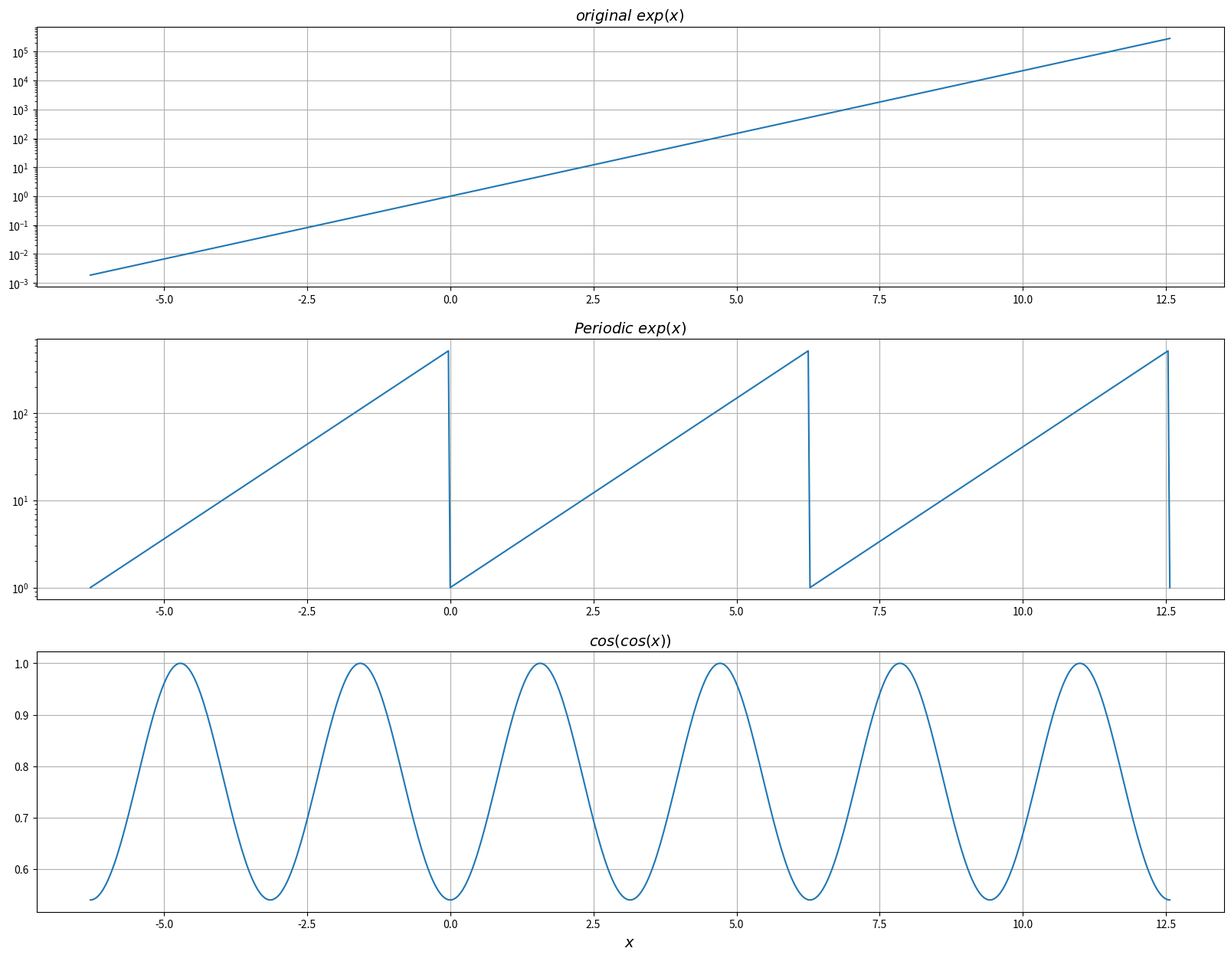
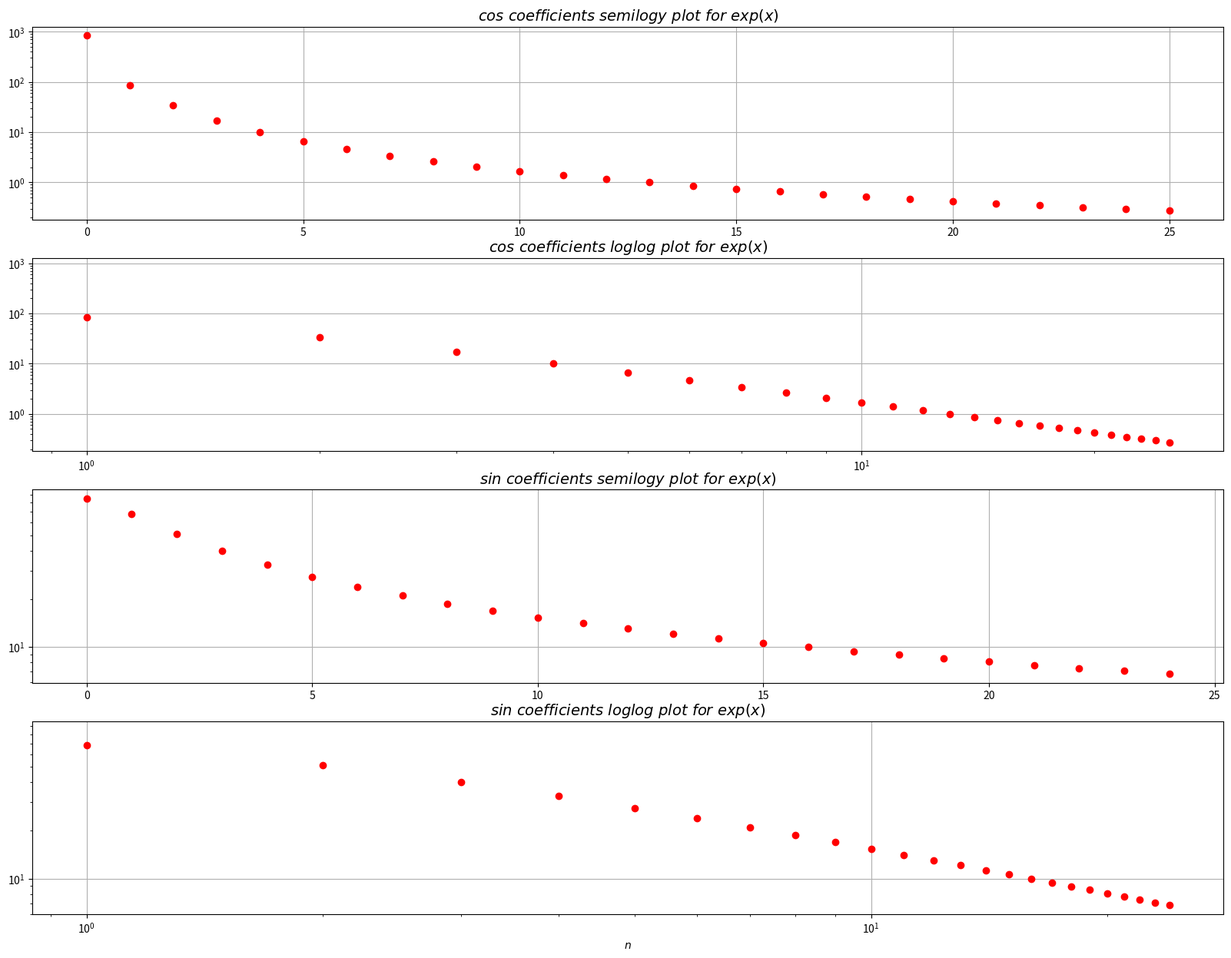
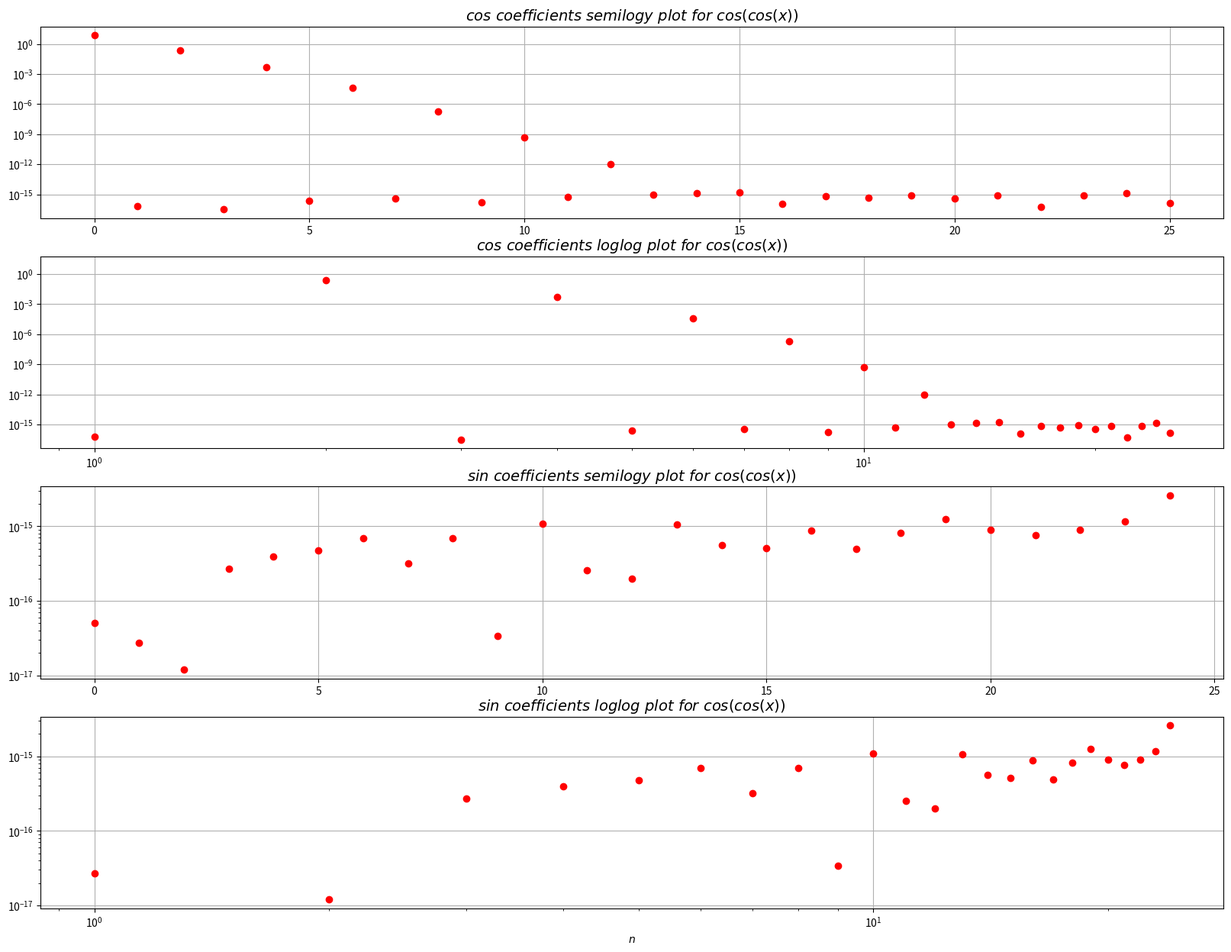
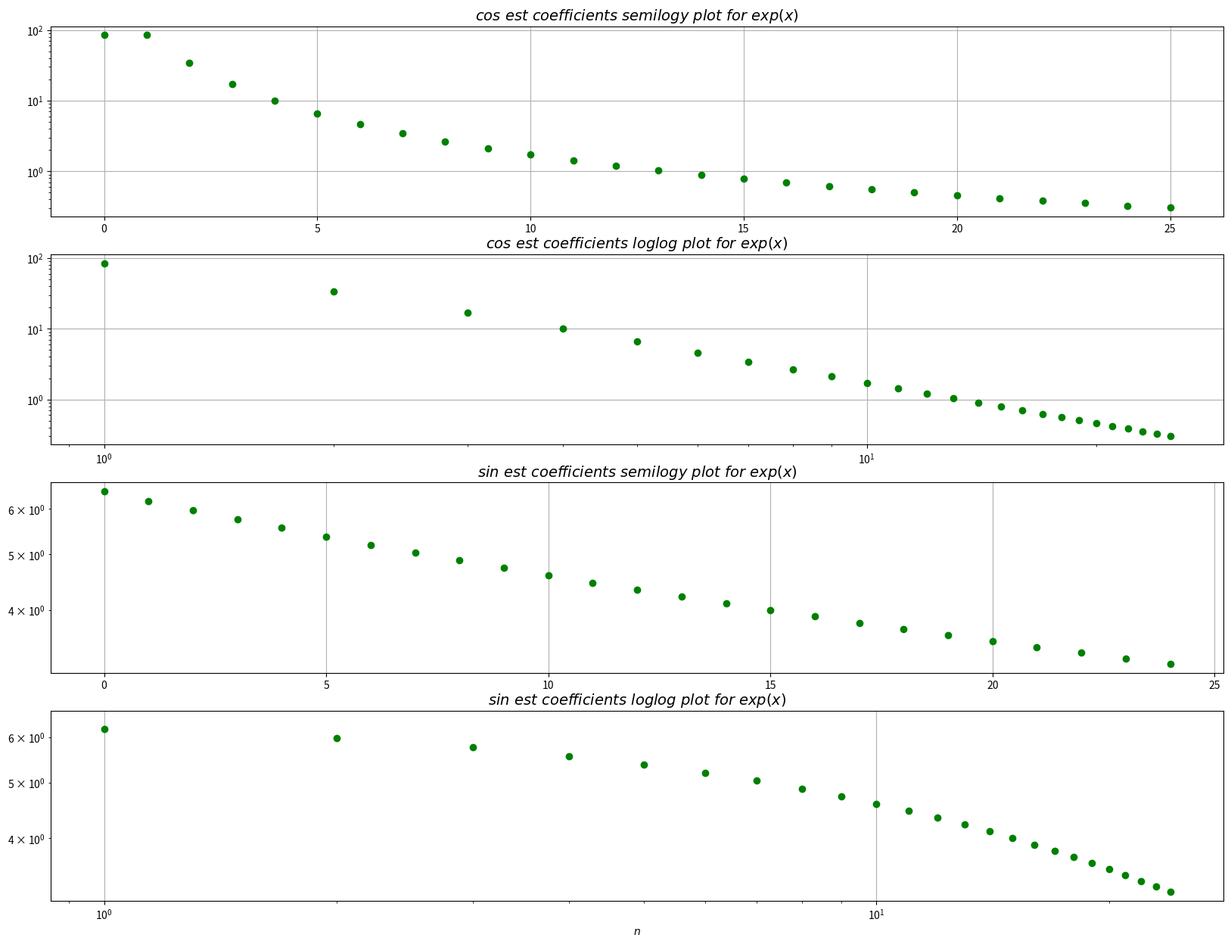
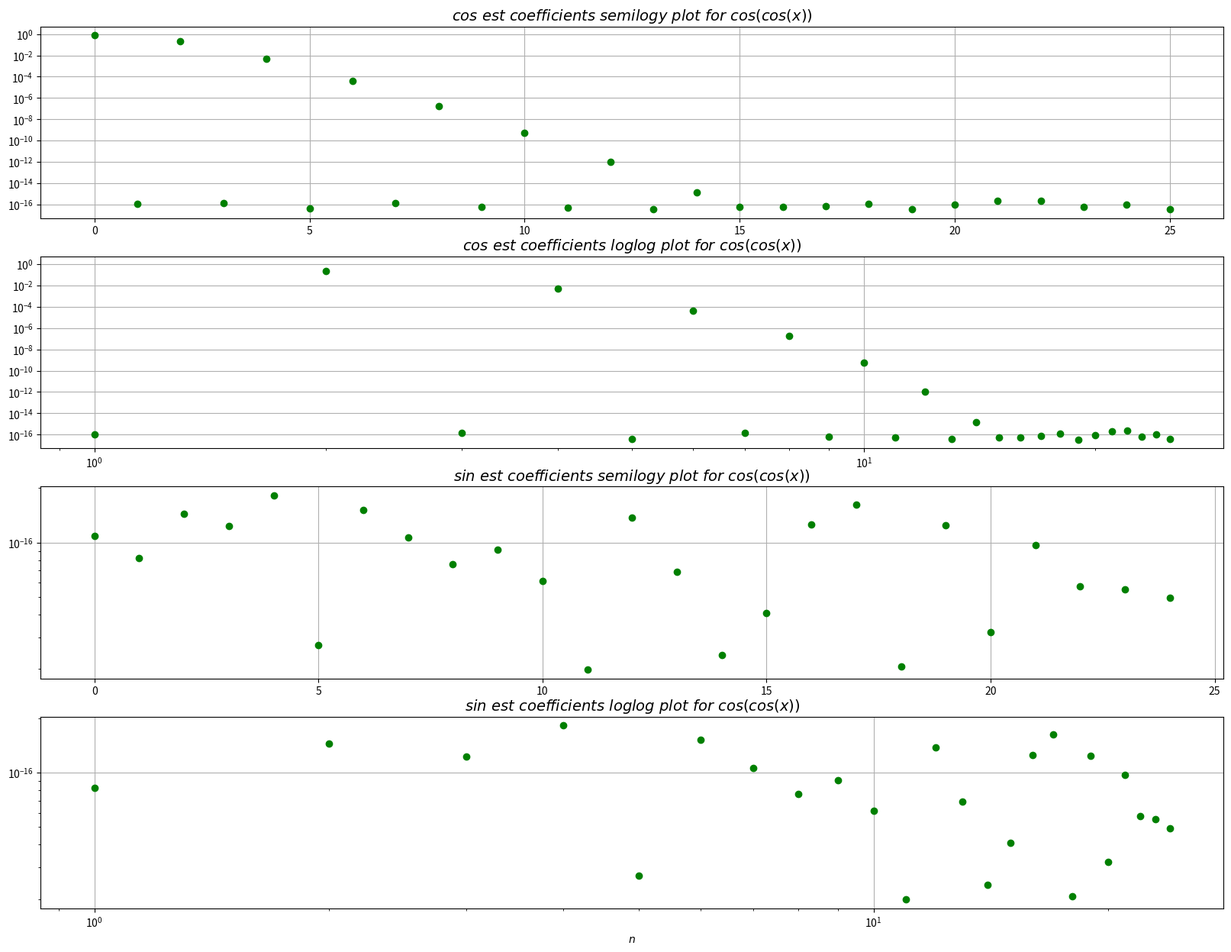
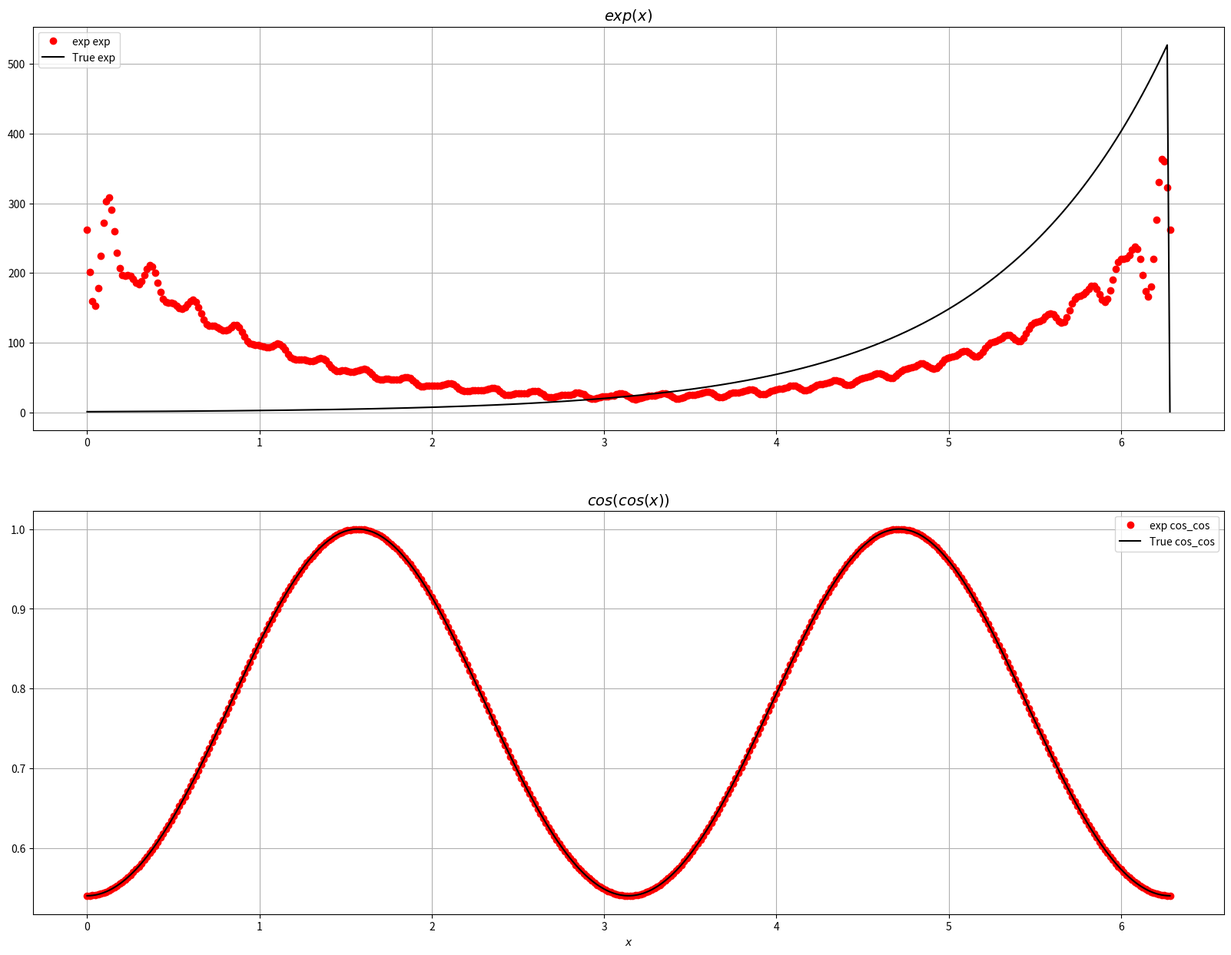

The script that saved these images, in order:


from math import *
import numpy as np
import matplotlib.pyplot as plt

def exp(x):
    return np.exp(x)

def cos_cos(x):
    return np.cos(np.cos(x))

def make_periodic(x):
    def exp(x):
        return np.exp(x)
    return exp(np.remainder(x,2*pi))


# In[6]:

import pylab
# In[7]:


pylab.rcParams['figure.figsize'] = [20,15]
figure,ax = plt.subplots(3)
x = np.linspace(-2,4,601)
x = x*pi
ax[0].grid(True)
ax[1].grid(True)
ax[2].grid(True)
ax[0].set_title(r"$original\ exp(x)$",size=14)
ax[1].set_title(r"$Periodic\ exp(x)$",size=14)
ax[2].set_title(r"$cos(cos(x))$",size=14)
plt.xlabel(r"$x$",size=14)
ax[0].semilogy(x,exp(x))
ax[1].semilogy(x,make_periodic(x))
ax[2].plot(x,cos_cos(x))
plt.show()

# In[8]:


#Here exp(x) is not periodic.
#If we use the formula of fourier series we will get exp(y) where y is x mod 2pi 


# In[9]:


#Fourier series assumes the function to be periodic,Hence the function generated by fourier series is periodic(exp(x)) which is shown in the second figure


# In[10]:


#since cos(cos(x)) is periodic the function generated by fourier series is cos(Cos(x))


# In[11]:


def cos_u(x,k,f):
    return f(x)*np.cos(k*x)


# In[12]:


def sin_u(x,k,f):
    return f(x)*np.sin(k*x)


# In[13]:


from scipy import integrate as integrate
a_exp=np.empty((26,1))
b_exp=np.empty((25,1))


# In[14]:


a_exp[0] = np.array(integrate.quad(cos_u,0,2*pi,args=(0,make_periodic))[0])/2*pi


# In[15]:


for k in range(1,26):
    a_exp[k]= np.array(integrate.quad(cos_u,0,2*pi,args=(k,make_periodic))[0])/pi


# In[16]:


for k in range(1,26):
    b_exp[k-1]=np.array(integrate.quad(sin_u,0,2*pi,args=(k,make_periodic))[0])/pi


# In[17]:


a_cos_cos=np.empty((26,1))
b_cos_cos=np.empty((25,1))


# In[18]:


a_cos_cos[0] = np.array(integrate.quad(cos_u,0,2*pi,args=(0,cos_cos))[0])/2*pi


# In[19]:


for k in range(1,26):
    a_cos_cos[k]= np.array(integrate.quad(cos_u,0,2*pi,args=(k,cos_cos))[0])/pi


# In[20]:


for k in range(1,26):
    b_cos_cos[k-1]=np.array(integrate.quad(sin_u,0,2*pi,args=(k,cos_cos))[0])/pi


# In[21]:


b_cos_cos


# In[22]:


#observe that approx zero


# In[23]:


exp_coff = np.empty((51,1))
cos_cos_coff = np.empty((51,1))


# In[24]:


for i in range(51):
    if i%2==0:
        temp = i//2
        exp_coff[i] = a_exp[temp]
    else:
        temp = (i-1)//2
        exp_coff[i] = b_exp[temp]


# In[25]:


for i in range(51):
    if i%2==0:
        temp = i//2
        cos_cos_coff[i] = a_cos_cos[temp]
    else:
        temp = (i-1)//2
        cos_cos_coff[i] = b_cos_cos[temp]


# In[26]:


exp_straight_coff = np.concatenate([a_exp, b_exp])
cos_cos_straight_coff = np.concatenate([a_cos_cos,b_cos_cos])


# In[27]:


pylab.rcParams['figure.figsize'] = [20,15]
figure,bx = plt.subplots(4)
x= np.linspace(0,25,26)
bx[0].grid(True)
bx[1].grid(True)
bx[2].grid(True)
bx[3].grid(True)
bx[0].set_title(r"$cos\ coefficients\ semilogy\ plot\ for\ exp(x)$",size=14)
bx[1].set_title(r"$cos\ coefficients\ loglog\ plot\ for\ exp(x)$",size=14)
bx[2].set_title(r"$sin\ coefficients\ semilogy\ plot\ for\ exp(x)$",size=14)
bx[3].set_title(r"$sin\ coefficients\ loglog\ plot\ for\ exp(x)$",size=14)
plt.xlabel("$n$")
bx[0].semilogy(x,np.abs(a_exp),"ro")
bx[1].loglog(x,np.abs(a_exp),"ro")
bx[2].semilogy(x[:-1],np.abs(b_exp),"ro")
bx[3].loglog(x[:-1],np.abs(b_exp),"ro")
plt.show()

# In[28]:


b_exp


# In[29]:


pylab.rcParams['figure.figsize'] = [20,15]
figure,cx = plt.subplots(4)
x= np.linspace(0,25,26)
cx[0].grid(True)
cx[1].grid(True)
cx[2].grid(True)
cx[3].grid(True)
cx[0].set_title(r"$cos\ coefficients\ semilogy\ plot\ for\ cos(cos(x))$",size=14)
cx[1].set_title(r"$cos\ coefficients\ loglog\ plot\ for\ cos(cos(x))$",size=14)
cx[2].set_title(r"$sin\ coefficients\ semilogy\ plot\ for\ cos(cos(x))$",size=14)
cx[3].set_title(r"$sin\ coefficients\ loglog\ plot\ for\ cos(cos(x))$",size=14)
plt.xlabel("$n$")
cx[0].semilogy(x,np.abs(a_cos_cos),"ro")
cx[1].loglog(x,np.abs(a_cos_cos),"ro")
cx[2].semilogy(x[:-1],np.abs(b_cos_cos),"ro")
cx[3].loglog(x[:-1],np.abs(b_cos_cos),"ro")
plt.show()

# In[30]:


x = np.linspace(0,2*pi,400)
exp1=exp(x)
A=np.zeros((400,51))
A[:,0]=1
for k in range(1,26):
    A[:,k]=np.cos(k*x)
for k in range(26,51):
    A[:,k]=np.sin(k*x)


# In[31]:


exp_c = np.linalg.lstsq(A,exp1,rcond=None)[0] #solving A*exp_c = exp


# In[32]:


x = np.linspace(0,2*pi,400)
cos_cos1=cos_cos(x)
B=np.zeros((400,51))
B[:,0]=1
for k in range(1,26):
    B[:,k]=np.cos(k*x)
for k in range(26,51):
    B[:,k]=np.sin(k*x)


# In[33]:


cos_cos_c = np.linalg.lstsq(B,cos_cos1,rcond=None)[0] #solving A*cos_cos_c = cos_cos


# In[34]:


exp_a_est = exp_c[:26]
exp_b_est = exp_c[26:]
cos_cos_a_est = cos_cos_c[:26]
cos_cos_b_est =  cos_cos_c[26:]


# In[ ]:



    
    


# In[35]:


pylab.rcParams['figure.figsize'] = [20,15]
figure,bx = plt.subplots(4)
x= np.linspace(0,25,26)
bx[0].grid(True)
bx[1].grid(True)
bx[2].grid(True)
bx[3].grid(True)
bx[0].set_title(r"$cos\ est\ coefficients\ semilogy\ plot\ for\ exp(x)$",size=14)
bx[1].set_title(r"$cos\ est\ coefficients\ loglog\ plot\ for\ exp(x)$",size=14)
bx[2].set_title(r"$sin\ est\ coefficients\ semilogy\ plot\ for\ exp(x)$",size=14)
bx[3].set_title(r"$sin\ est\ coefficients\ loglog\ plot\ for\ exp(x)$",size=14)
plt.xlabel("$n$")
bx[0].semilogy(x,np.abs(exp_a_est),"go")
bx[1].loglog(x,np.abs(exp_a_est),"go")
bx[2].semilogy(x[:-1],np.abs(exp_b_est),"go")
bx[3].loglog(x[:-1],np.abs(exp_b_est),"go")
plt.show()

# In[36]:


pylab.rcParams['figure.figsize'] = [20,15]
figure,bx = plt.subplots(4)
x= np.linspace(0,25,26)
bx[0].grid(True)
bx[1].grid(True)
bx[2].grid(True)
bx[3].grid(True)
bx[0].set_title(r"$cos\ est\ coefficients\ semilogy\ plot\ for\ cos(cos(x))$",size=14)
bx[1].set_title(r"$cos\ est\ coefficients\ loglog\ plot\ for\ cos(cos(x))$",size=14)
bx[2].set_title(r"$sin\ est\ coefficients\ semilogy\ plot\ for\ cos(cos(x))$",size=14)
bx[3].set_title(r"$sin\ est\ coefficients\ loglog\ plot\ for\ cos(cos(x))$",size=14)
plt.xlabel("$n$")
bx[0].semilogy(x,np.abs(cos_cos_a_est),"go")
bx[1].loglog(x,np.abs(cos_cos_a_est),"go")
bx[2].semilogy(x[:-1],np.abs(cos_cos_b_est),"go")
bx[3].loglog(x[:-1],np.abs(cos_cos_b_est),"go")
plt.show()

# In[37]:


print("largest deviation in exp coff"+" "+ "+" + str(np.amax(np.abs(exp_straight_coff-exp_c))))


# In[38]:


print("largest deviation in cos(cos(x)) coff"+" "+ "+" + str(np.amax(np.abs(cos_cos_straight_coff-cos_cos_c))))


# In[39]:


print(cos_cos_straight_coff)
print(cos_cos_c)


# In[40]:


print(exp_straight_coff)
print(exp_c)


# In[44]:


x = np.linspace(0,2*pi,400)
true_exp_value = make_periodic(x)
pred_exp_value = np.dot(A,exp_c)
true_cos_cos_value = cos_cos(x)
pred_cos_cos_value = np.dot(B,cos_cos_c)
figure,bx = plt.subplots(2)
bx[0].grid(True)
bx[1].grid(True)
bx[0].set_title(r"$exp(x)$",size=14)
bx[1].set_title(r"$cos(cos(x))$",size=14)
plt.xlabel(r"$x$")
bx[0].plot(x,pred_exp_value,"ro",label="exp exp")
bx[0].plot(x,true_exp_value,"k",label="True exp")
bx[0].legend()
bx[1].plot(x,pred_cos_cos_value,"ro",label="exp cos_cos")
bx[1].plot(x,true_cos_cos_value,"k",label="True cos_cos")
bx[1].legend()
plt.show()
